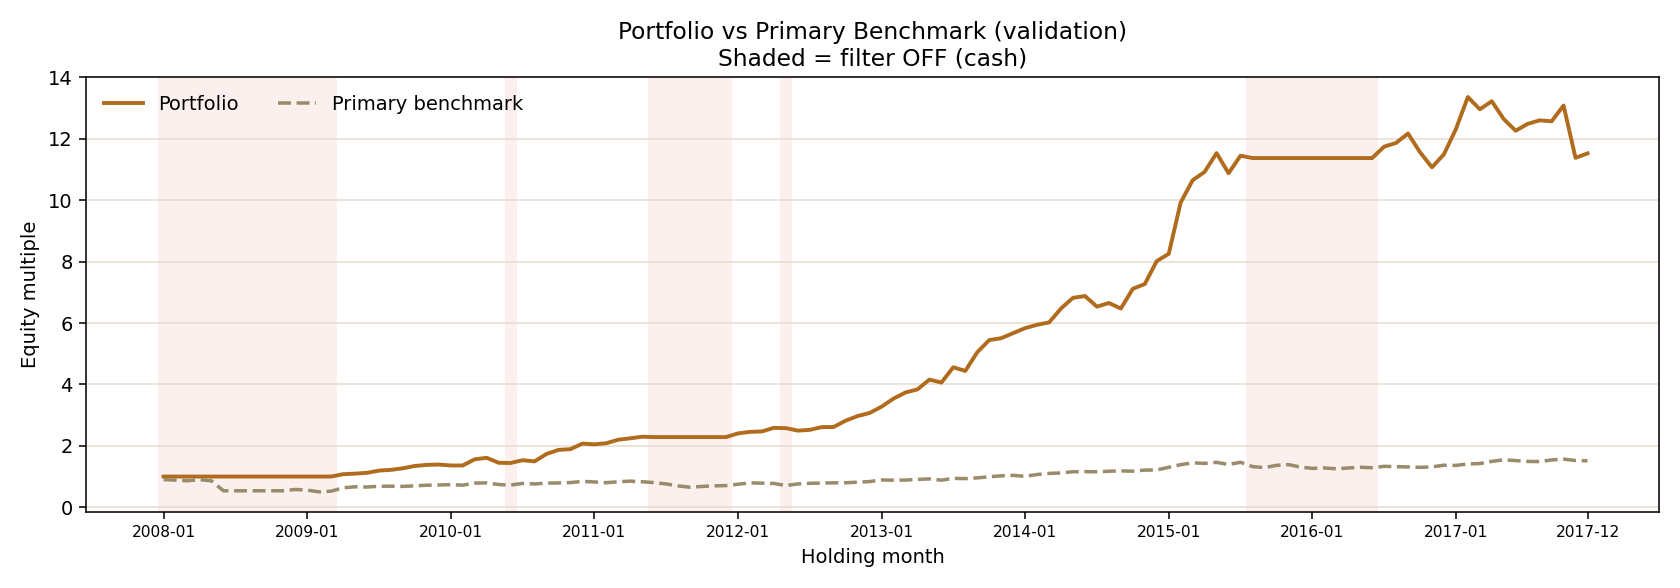

Values plotted in this chart, from the file beside it:
signal_month, holding_month, filter_on, reason, benchmark_price, benchmark_ma, price_minus_ma, ma_window, thesis, candidate_id
2007-12, 2008-01, False, price_below_ma, 1.149, 1.174, -0.02465, 10, ex_norway, l12_s1_n8_strat=trend_filter_ma10
2008-01, 2008-02, False, price_below_ma, 1.036, 1.166, -0.1302, 10, ex_norway, l12_s1_n8_strat=trend_filter_ma10
2008-02, 2008-03, False, price_below_ma, 1.013, 1.151, -0.138, 10, ex_norway, l12_s1_n8_strat=trend_filter_ma10
2008-03, 2008-04, False, price_below_ma, 0.9918, 1.128, -0.136, 10, ex_norway, l12_s1_n8_strat=trend_filter_ma10
2008-04, 2008-05, False, price_below_ma, 1.033, 1.111, -0.07801, 10, ex_norway, l12_s1_n8_strat=trend_filter_ma10
2008-05, 2008-06, False, price_below_ma, 0.9897, 1.096, -0.1068, 10, ex_norway, l12_s1_n8_strat=trend_filter_ma10
2008-06, 2008-07, False, price_below_ma, 0.6161, 1.041, -0.4247, 10, ex_norway, l12_s1_n8_strat=trend_filter_ma10
2008-07, 2008-08, False, price_below_ma, 0.6161, 0.9804, -0.3643, 10, ex_norway, l12_s1_n8_strat=trend_filter_ma10
2008-08, 2008-09, False, price_below_ma, 0.6161, 0.9223, -0.3062, 10, ex_norway, l12_s1_n8_strat=trend_filter_ma10
2008-09, 2008-10, False, price_below_ma, 0.6161, 0.8678, -0.2517, 10, ex_norway, l12_s1_n8_strat=trend_filter_ma10
2008-10, 2008-11, False, price_below_ma, 0.6161, 0.8145, -0.1984, 10, ex_norway, l12_s1_n8_strat=trend_filter_ma10
2008-11, 2008-12, False, price_below_ma, 0.6171, 0.7726, -0.1555, 10, ex_norway, l12_s1_n8_strat=trend_filter_ma10
2008-12, 2009-01, False, price_below_ma, 0.6649, 0.7377, -0.07281, 10, ex_norway, l12_s1_n8_strat=trend_filter_ma10
2009-01, 2009-02, False, price_below_ma, 0.6407, 0.7026, -0.06194, 10, ex_norway, l12_s1_n8_strat=trend_filter_ma10
2009-02, 2009-03, False, price_below_ma, 0.5756, 0.6568, -0.08127, 10, ex_norway, l12_s1_n8_strat=trend_filter_ma10
2009-03, 2009-04, False, price_below_ma, 0.602, 0.6181, -0.01604, 10, ex_norway, l12_s1_n8_strat=trend_filter_ma10
2009-04, 2009-05, True, price_above_ma, 0.7268, 0.6292, 0.09766, 10, ex_norway, l12_s1_n8_strat=trend_filter_ma10
2009-05, 2009-06, True, price_above_ma, 0.766, 0.6442, 0.1219, 10, ex_norway, l12_s1_n8_strat=trend_filter_ma10
2009-06, 2009-07, True, price_above_ma, 0.758, 0.6583, 0.09968, 10, ex_norway, l12_s1_n8_strat=trend_filter_ma10
2009-07, 2009-08, True, price_above_ma, 0.7841, 0.6751, 0.1089, 10, ex_norway, l12_s1_n8_strat=trend_filter_ma10
2009-08, 2009-09, True, price_above_ma, 0.7884, 0.6924, 0.09605, 10, ex_norway, l12_s1_n8_strat=trend_filter_ma10
2009-09, 2009-10, True, price_above_ma, 0.7805, 0.7087, 0.07175, 10, ex_norway, l12_s1_n8_strat=trend_filter_ma10
2009-10, 2009-11, True, price_above_ma, 0.8015, 0.7224, 0.0791, 10, ex_norway, l12_s1_n8_strat=trend_filter_ma10
2009-11, 2009-12, True, price_above_ma, 0.8239, 0.7407, 0.08322, 10, ex_norway, l12_s1_n8_strat=trend_filter_ma10
2009-12, 2010-01, True, price_above_ma, 0.834, 0.7665, 0.06751, 10, ex_norway, l12_s1_n8_strat=trend_filter_ma10
2010-01, 2010-02, True, price_above_ma, 0.8449, 0.7908, 0.05408, 10, ex_norway, l12_s1_n8_strat=trend_filter_ma10
2010-02, 2010-03, True, price_above_ma, 0.8268, 0.8008, 0.02599, 10, ex_norway, l12_s1_n8_strat=trend_filter_ma10
2010-03, 2010-04, True, price_above_ma, 0.9028, 0.8145, 0.08833, 10, ex_norway, l12_s1_n8_strat=trend_filter_ma10
2010-04, 2010-05, True, price_above_ma, 0.9122, 0.8299, 0.08232, 10, ex_norway, l12_s1_n8_strat=trend_filter_ma10
2010-05, 2010-06, True, price_above_ma, 0.85, 0.8365, 0.01347, 10, ex_norway, l12_s1_n8_strat=trend_filter_ma10
2010-06, 2010-07, False, price_below_ma, 0.8312, 0.8408, -0.009578, 10, ex_norway, l12_s1_n8_strat=trend_filter_ma10
2010-07, 2010-08, True, price_above_ma, 0.8914, 0.8519, 0.03955, 10, ex_norway, l12_s1_n8_strat=trend_filter_ma10
2010-08, 2010-09, True, price_above_ma, 0.8728, 0.859, 0.01382, 10, ex_norway, l12_s1_n8_strat=trend_filter_ma10
2010-09, 2010-10, True, price_above_ma, 0.9018, 0.8668, 0.03503, 10, ex_norway, l12_s1_n8_strat=trend_filter_ma10
2010-10, 2010-11, True, price_above_ma, 0.91, 0.8744, 0.03561, 10, ex_norway, l12_s1_n8_strat=trend_filter_ma10
2010-11, 2010-12, True, price_above_ma, 0.9226, 0.8822, 0.04047, 10, ex_norway, l12_s1_n8_strat=trend_filter_ma10
2010-12, 2011-01, True, price_above_ma, 0.968, 0.8963, 0.0717, 10, ex_norway, l12_s1_n8_strat=trend_filter_ma10
2011-01, 2011-02, True, price_above_ma, 0.9472, 0.9007, 0.04645, 10, ex_norway, l12_s1_n8_strat=trend_filter_ma10
2011-02, 2011-03, True, price_above_ma, 0.9182, 0.9013, 0.01686, 10, ex_norway, l12_s1_n8_strat=trend_filter_ma10
2011-03, 2011-04, True, price_above_ma, 0.9531, 0.9116, 0.04149, 10, ex_norway, l12_s1_n8_strat=trend_filter_ma10
2011-04, 2011-05, True, price_above_ma, 0.9769, 0.9262, 0.0507, 10, ex_norway, l12_s1_n8_strat=trend_filter_ma10
2011-05, 2011-06, True, price_above_ma, 0.9546, 0.9325, 0.02208, 10, ex_norway, l12_s1_n8_strat=trend_filter_ma10
2011-06, 2011-07, False, price_below_ma, 0.9214, 0.9374, -0.01603, 10, ex_norway, l12_s1_n8_strat=trend_filter_ma10
2011-07, 2011-08, False, price_below_ma, 0.8713, 0.9343, -0.06305, 10, ex_norway, l12_s1_n8_strat=trend_filter_ma10
2011-08, 2011-09, False, price_below_ma, 0.7981, 0.9231, -0.125, 10, ex_norway, l12_s1_n8_strat=trend_filter_ma10
2011-09, 2011-10, False, price_below_ma, 0.7503, 0.9059, -0.1556, 10, ex_norway, l12_s1_n8_strat=trend_filter_ma10
2011-10, 2011-11, False, price_below_ma, 0.7788, 0.887, -0.1082, 10, ex_norway, l12_s1_n8_strat=trend_filter_ma10
2011-11, 2011-12, False, price_below_ma, 0.8006, 0.8723, -0.07177, 10, ex_norway, l12_s1_n8_strat=trend_filter_ma10
2011-12, 2012-01, False, price_below_ma, 0.8097, 0.8615, -0.05182, 10, ex_norway, l12_s1_n8_strat=trend_filter_ma10
2012-01, 2012-02, True, price_above_ma, 0.8613, 0.8523, 0.008976, 10, ex_norway, l12_s1_n8_strat=trend_filter_ma10
2012-02, 2012-03, True, price_above_ma, 0.9113, 0.8457, 0.06561, 10, ex_norway, l12_s1_n8_strat=trend_filter_ma10
2012-03, 2012-04, True, price_above_ma, 0.9021, 0.8405, 0.06161, 10, ex_norway, l12_s1_n8_strat=trend_filter_ma10
2012-04, 2012-05, True, price_above_ma, 0.8898, 0.8373, 0.05245, 10, ex_norway, l12_s1_n8_strat=trend_filter_ma10
2012-05, 2012-06, False, price_below_ma, 0.8127, 0.8315, -0.01874, 10, ex_norway, l12_s1_n8_strat=trend_filter_ma10
2012-06, 2012-07, True, price_above_ma, 0.8714, 0.8388, 0.03264, 10, ex_norway, l12_s1_n8_strat=trend_filter_ma10
2012-07, 2012-08, True, price_above_ma, 0.8956, 0.8533, 0.04224, 10, ex_norway, l12_s1_n8_strat=trend_filter_ma10
2012-08, 2012-09, True, price_above_ma, 0.9041, 0.8659, 0.03827, 10, ex_norway, l12_s1_n8_strat=trend_filter_ma10
2012-09, 2012-10, True, price_above_ma, 0.9142, 0.8772, 0.03702, 10, ex_norway, l12_s1_n8_strat=trend_filter_ma10
2012-10, 2012-11, True, price_above_ma, 0.9166, 0.8879, 0.02866, 10, ex_norway, l12_s1_n8_strat=trend_filter_ma10
2012-11, 2012-12, True, price_above_ma, 0.9391, 0.8957, 0.04343, 10, ex_norway, l12_s1_n8_strat=trend_filter_ma10
... 60 more rows
